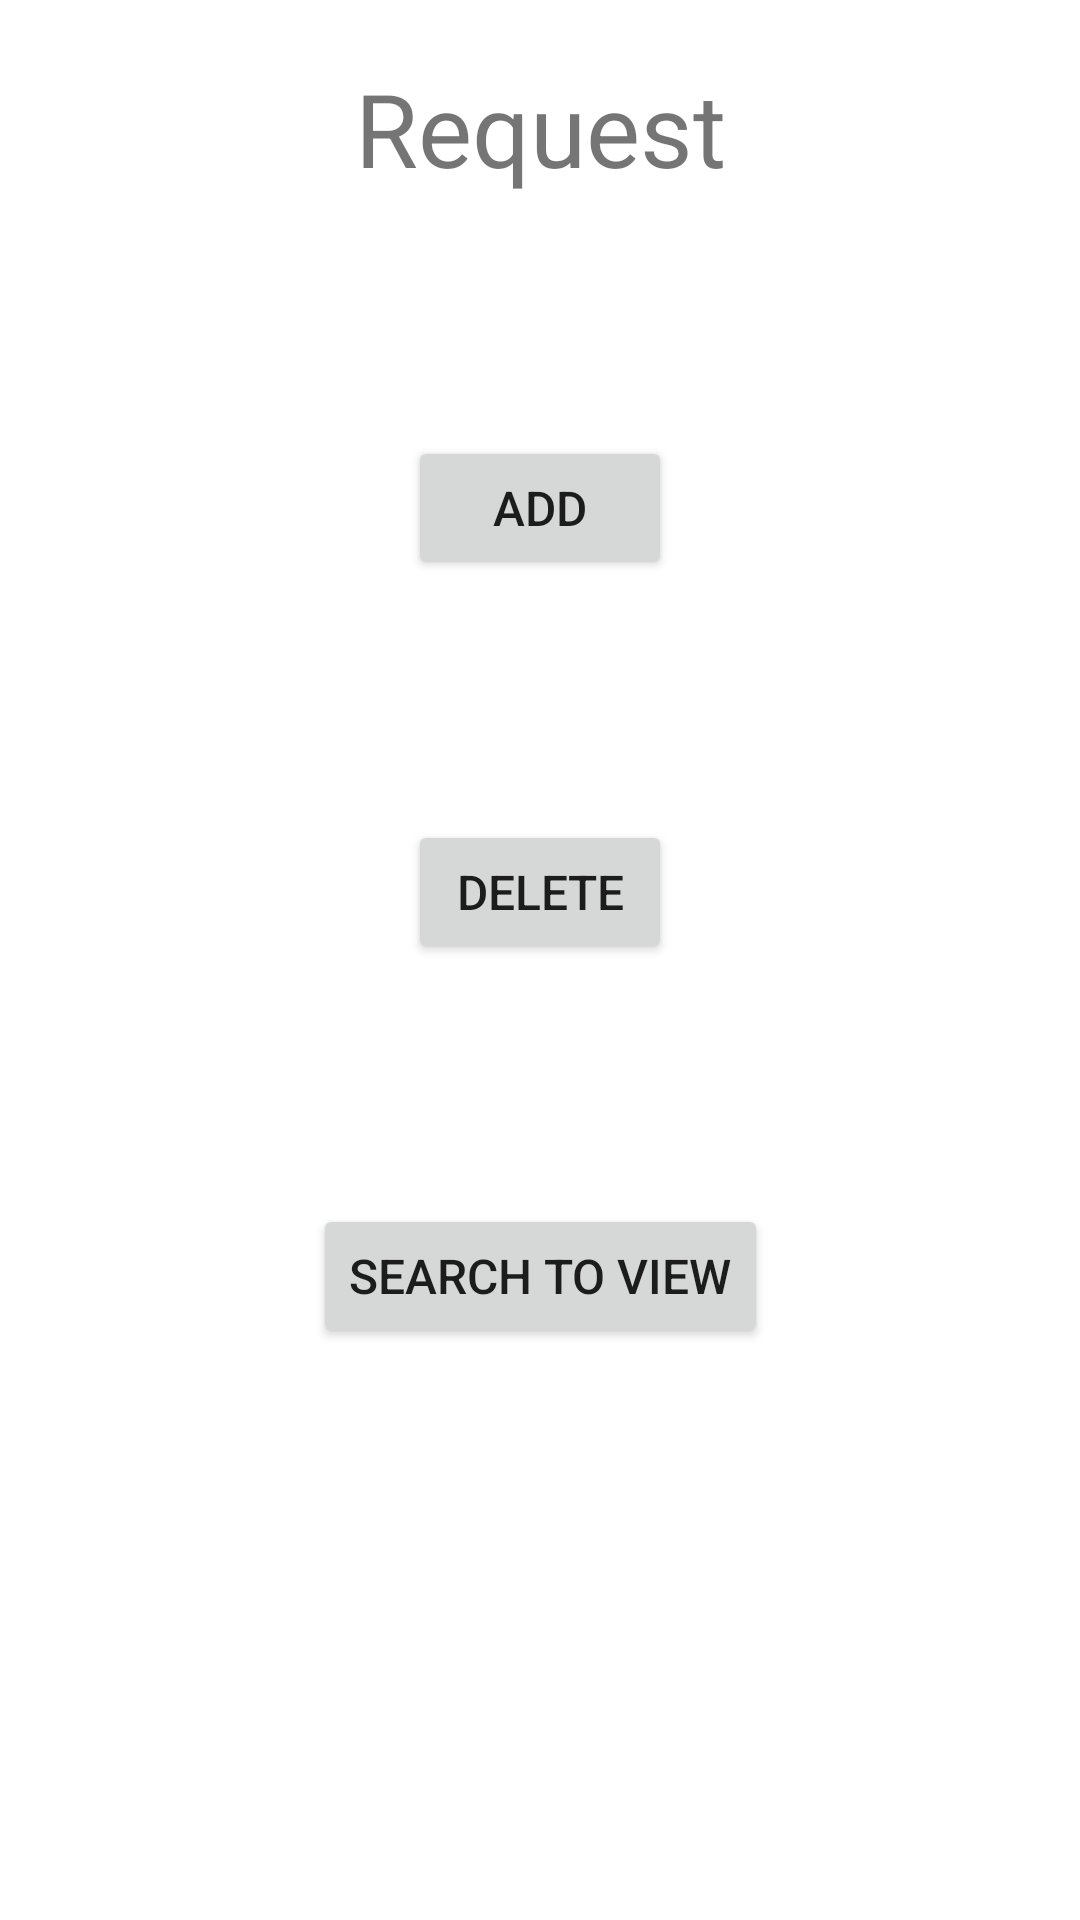

This screen was rendered from an Android layout file. Write that file and the resources it references.
<!-- AndroidManifest.xml: application theme Theme.BloodDonation -->
<!-- res/layout/fragment_request.xml -->
<?xml version="1.0" encoding="utf-8"?>
<androidx.constraintlayout.widget.ConstraintLayout xmlns:android="http://schemas.android.com/apk/res/android"
    xmlns:app="http://schemas.android.com/apk/res-auto"
    xmlns:tools="http://schemas.android.com/tools"
    android:layout_width="match_parent"
    android:layout_height="match_parent"
    tools:context=".Request">

    <TextView
        android:id="@+id/textView2"
        android:layout_width="wrap_content"
        android:layout_height="wrap_content"
        android:layout_marginTop="20dp"
        android:text="Request"
        android:textSize="34sp"
        app:layout_constraintEnd_toEndOf="parent"
        app:layout_constraintStart_toStartOf="parent"
        app:layout_constraintTop_toTopOf="parent" />

    <Button
        android:id="@+id/btnAddRequest"
        android:layout_width="wrap_content"
        android:layout_height="wrap_content"
        android:layout_marginTop="80dp"
        android:text="@string/addRequest"
        android:textSize="16sp"
        app:layout_constraintEnd_toEndOf="parent"
        app:layout_constraintStart_toStartOf="parent"
        app:layout_constraintTop_toBottomOf="@+id/textView2" />

    <Button
        android:id="@+id/btnDeleteRequest"
        android:layout_width="wrap_content"
        android:layout_height="wrap_content"
        android:layout_marginTop="80dp"
        android:text="@string/deleteRequest"
        android:textSize="16sp"
        app:layout_constraintEnd_toEndOf="parent"
        app:layout_constraintStart_toStartOf="parent"
        app:layout_constraintTop_toBottomOf="@+id/btnAddRequest" />

    <Button
        android:id="@+id/btnSearchToViewRequest"
        android:layout_width="wrap_content"
        android:layout_height="wrap_content"
        android:layout_marginTop="80dp"
        android:text="@string/searchAndViewRequest"
        android:textSize="16sp"
        app:layout_constraintEnd_toEndOf="parent"
        app:layout_constraintStart_toStartOf="parent"
        app:layout_constraintTop_toBottomOf="@+id/btnDeleteRequest" />

</androidx.constraintlayout.widget.ConstraintLayout>
<!-- resources referenced by this layout -->
<resources>
  <string name="addRequest">Add</string>
  <string name="deleteRequest">Delete</string>
  <string name="searchAndViewRequest">Search to view</string>
  <style name="Theme.BloodDonation" parent="Theme.MaterialComponents.DayNight.DarkActionBar">
          
          <item name="colorPrimary">@color/purple_500</item>
          <item name="colorPrimaryVariant">@color/purple_700</item>
          <item name="colorOnPrimary">@color/white</item>
          
          <item name="colorSecondary">@color/teal_200</item>
          <item name="colorSecondaryVariant">@color/teal_700</item>
          <item name="colorOnSecondary">@color/black</item>
          
          <item name="android:statusBarColor" tools:targetApi="l">?attr/colorPrimaryVariant</item>
          
      </style>
  <!-- not gathered from this repository: default colours our renderer supplied (Android Studio template values) -->
  <color name="purple_500">#FF6200EE</color>
  <color name="purple_700">#FF3700B3</color>
  <color name="teal_200">#FF03DAC5</color>
  <color name="teal_700">#FF018786</color>
  <color name="black">#FF000000</color>
  <color name="white">#FFFFFFFF</color>
</resources>
